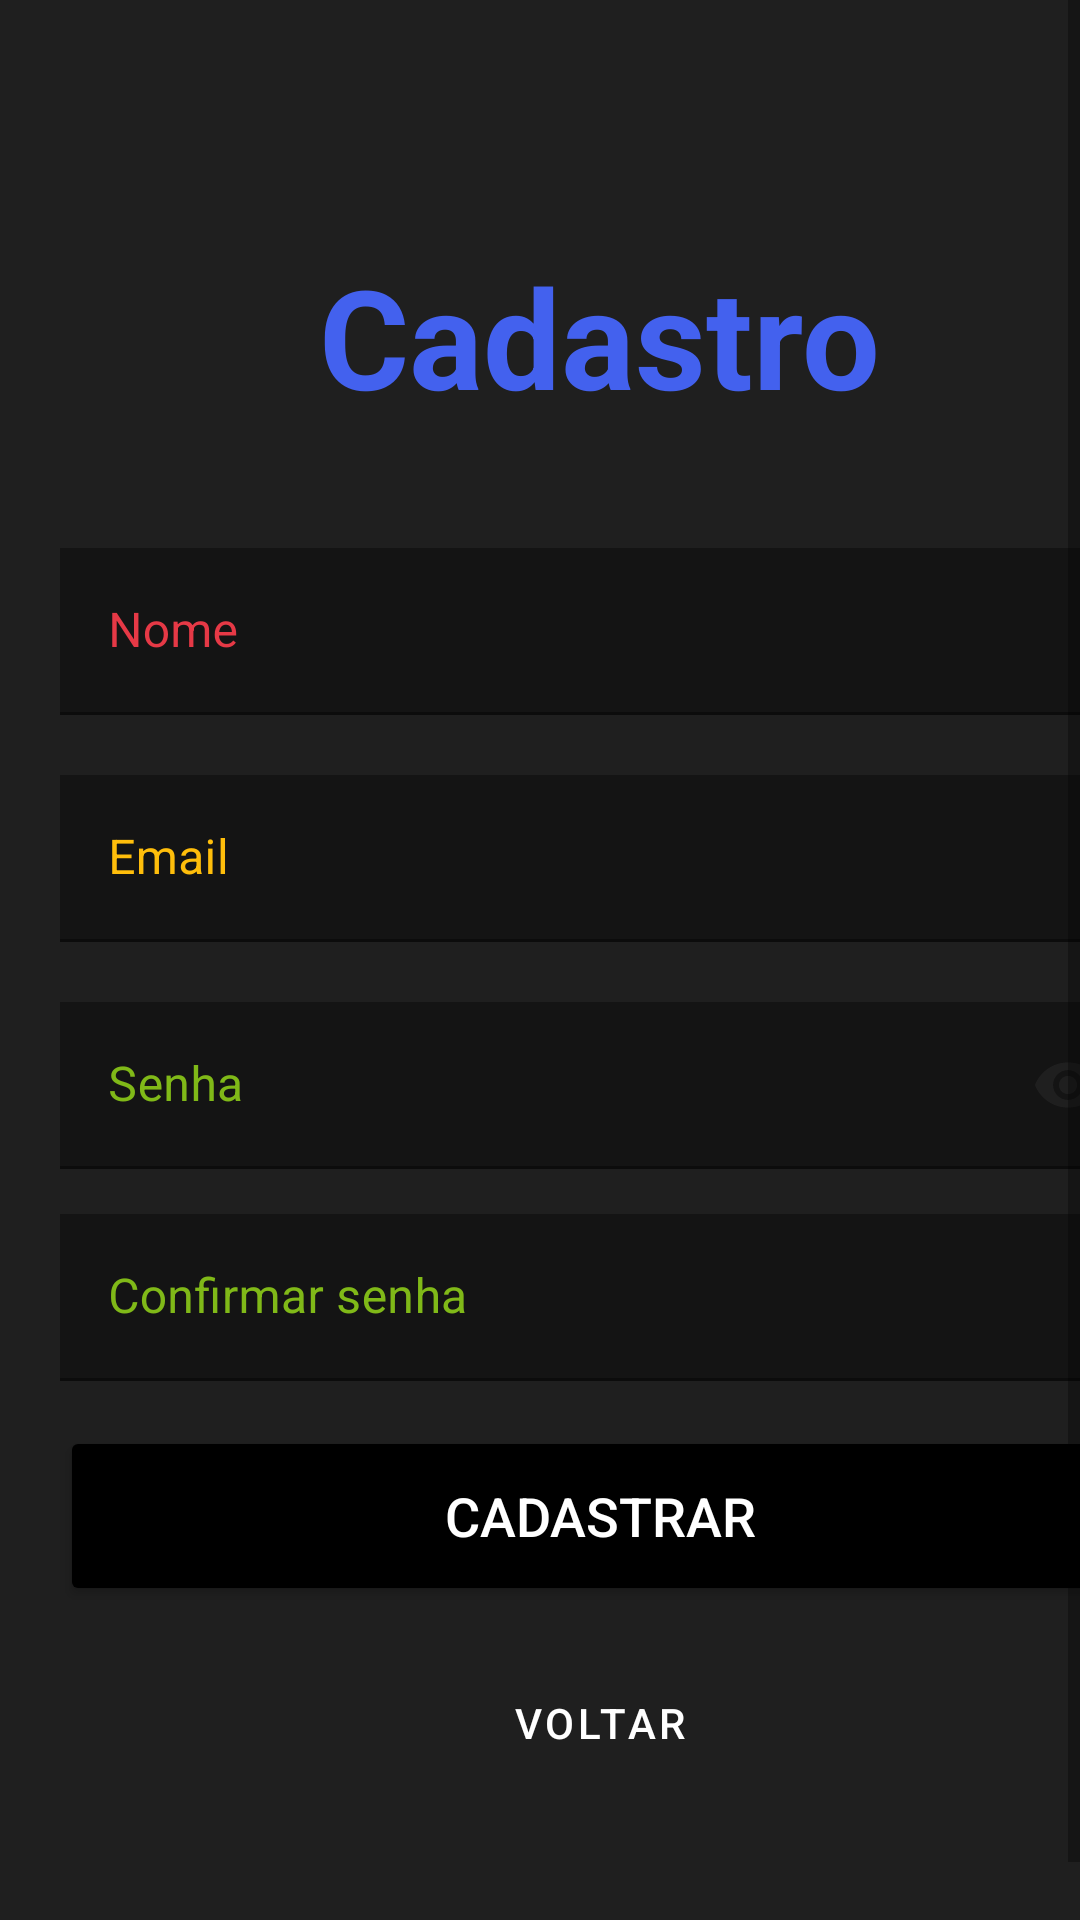

Reconstruct the res/layout file that produces this screen, plus the resources it refers to.
<!-- AndroidManifest.xml: application theme Theme.Fale -->
<!-- res/layout/fragment_register.xml -->
<?xml version="1.0" encoding="utf-8"?>
<ScrollView xmlns:android="http://schemas.android.com/apk/res/android"
    xmlns:tools="http://schemas.android.com/tools"
    android:layout_width="match_parent"
    xmlns:app="http://schemas.android.com/apk/res-auto"
    android:fillViewport="true"
    android:background="@color/bgscreen"
    android:layout_height="match_parent"
    tools:context=".ui.register.RegisterFragment">

    <LinearLayout
        android:layout_width="match_parent"
        android:layout_height="match_parent"
        android:layout_margin="20dp"
        android:gravity="center"
        android:orientation="vertical"
        >

        <TextView
            android:layout_width="wrap_content"
            android:layout_height="wrap_content"
            android:text="Cadastro"
            android:textStyle="bold"
            android:textSize="46sp"
            android:textColor="@color/blue"
            android:layout_marginBottom="40dp"/>

        <com.google.android.material.textfield.TextInputLayout
            android:layout_marginBottom="20dp"
            android:layout_width="match_parent"
            android:layout_height="wrap_content"
            app:boxStrokeColor="@color/red"
            app:hintTextColor="@color/red"
            android:textColorHint="@color/red"
            android:hint="Nome">

            <com.google.android.material.textfield.TextInputEditText
                android:id="@+id/et_register_name"
                android:layout_width="match_parent"
                android:background="@color/bgdark"
                android:layout_height="wrap_content"
                android:inputType="text"
                android:textColor="@color/white"
                />

        </com.google.android.material.textfield.TextInputLayout>


        <com.google.android.material.textfield.TextInputLayout
            android:layout_marginBottom="20dp"
            android:layout_width="match_parent"
            android:layout_height="wrap_content"
            app:boxStrokeColor="@color/yellow"
            app:hintTextColor="@color/yellow"
            android:textColorHint="@color/yellow"
            android:hint="Email">

            <com.google.android.material.textfield.TextInputEditText
                android:id="@+id/et_register_email"
                android:layout_width="match_parent"
                android:background="@color/bgdark"
                android:layout_height="wrap_content"
                android:inputType="textEmailAddress"
                android:textColor="@color/white"
                />

        </com.google.android.material.textfield.TextInputLayout>

        <com.google.android.material.textfield.TextInputLayout
            android:layout_marginBottom="15dp"
            android:layout_width="match_parent"
            android:layout_height="wrap_content"
            app:boxStrokeColor="@color/green"
            app:hintTextColor="@color/green"
            android:textColorHint="@color/green"
            app:endIconTint="@color/bgscreen"
            app:endIconMode="password_toggle"
            android:hint="Senha">

            <com.google.android.material.textfield.TextInputEditText
                android:id="@+id/et_register_password"
                android:layout_width="match_parent"
                android:background="@color/bgdark"
                android:textColor="@color/white"
                android:inputType="textPassword"
                android:layout_height="wrap_content"
                />

        </com.google.android.material.textfield.TextInputLayout>

        <com.google.android.material.textfield.TextInputLayout
            android:layout_marginBottom="15dp"
            android:layout_width="match_parent"
            android:layout_height="wrap_content"
            app:boxStrokeColor="@color/green"
            app:hintTextColor="@color/green"
            android:textColorHint="@color/green"
            android:hint="Confirmar senha">

            <com.google.android.material.textfield.TextInputEditText
                android:id="@+id/et_register_password_confirm"
                android:layout_width="match_parent"
                android:background="@color/bgdark"
                android:textColor="@color/white"
                android:inputType="textPassword"
                android:layout_height="wrap_content"
                />

        </com.google.android.material.textfield.TextInputLayout>

        <Button
            android:id="@+id/btn_register"
            android:backgroundTint="@color/black"
            android:layout_width="match_parent"
            android:layout_height="60dp"
            android:textColor="@color/white"
            android:textSize="18sp"
            android:text="Cadastrar"/>


        <Button
            android:layout_marginTop="15dp"
            android:id="@+id/btn_voltar_login"
            android:layout_width="wrap_content"
            android:layout_height="wrap_content"
            android:textColor="@color/white"
            android:text="Voltar"
            style="@style/Widget.MaterialComponents.Button.TextButton"
            />





    </LinearLayout>

</ScrollView>
<!-- resources referenced by this layout -->
<resources>
  <color name="bgdark">#141414</color>
  <color name="bgscreen">#1f1f1f</color>
  <color name="black">#FF000000</color>
  <color name="blue">#4361ee</color>
  <color name="green">#80b918</color>
  <color name="red">#e63946</color>
  <color name="white">#FFFFFFFF</color>
  <color name="yellow">#ffbe0b</color>
  <style name="Theme.Fale" parent="Theme.MaterialComponents.DayNight.NoActionBar">
          
          <item name="colorPrimary">@color/black</item>
          <item name="colorPrimaryVariant">@color/purple_700</item>
          <item name="colorOnPrimary">@color/white</item>
          
          <item name="colorSecondary">@color/white</item>
          <item name="colorSecondaryVariant">@color/white</item>
          <item name="colorOnSecondary">@color/black</item>
          
          <item name="android:statusBarColor" tools:targetApi="l">@color/bgdark</item>
          
      </style>
  <color name="purple_700">#FF3700B3</color>
</resources>
